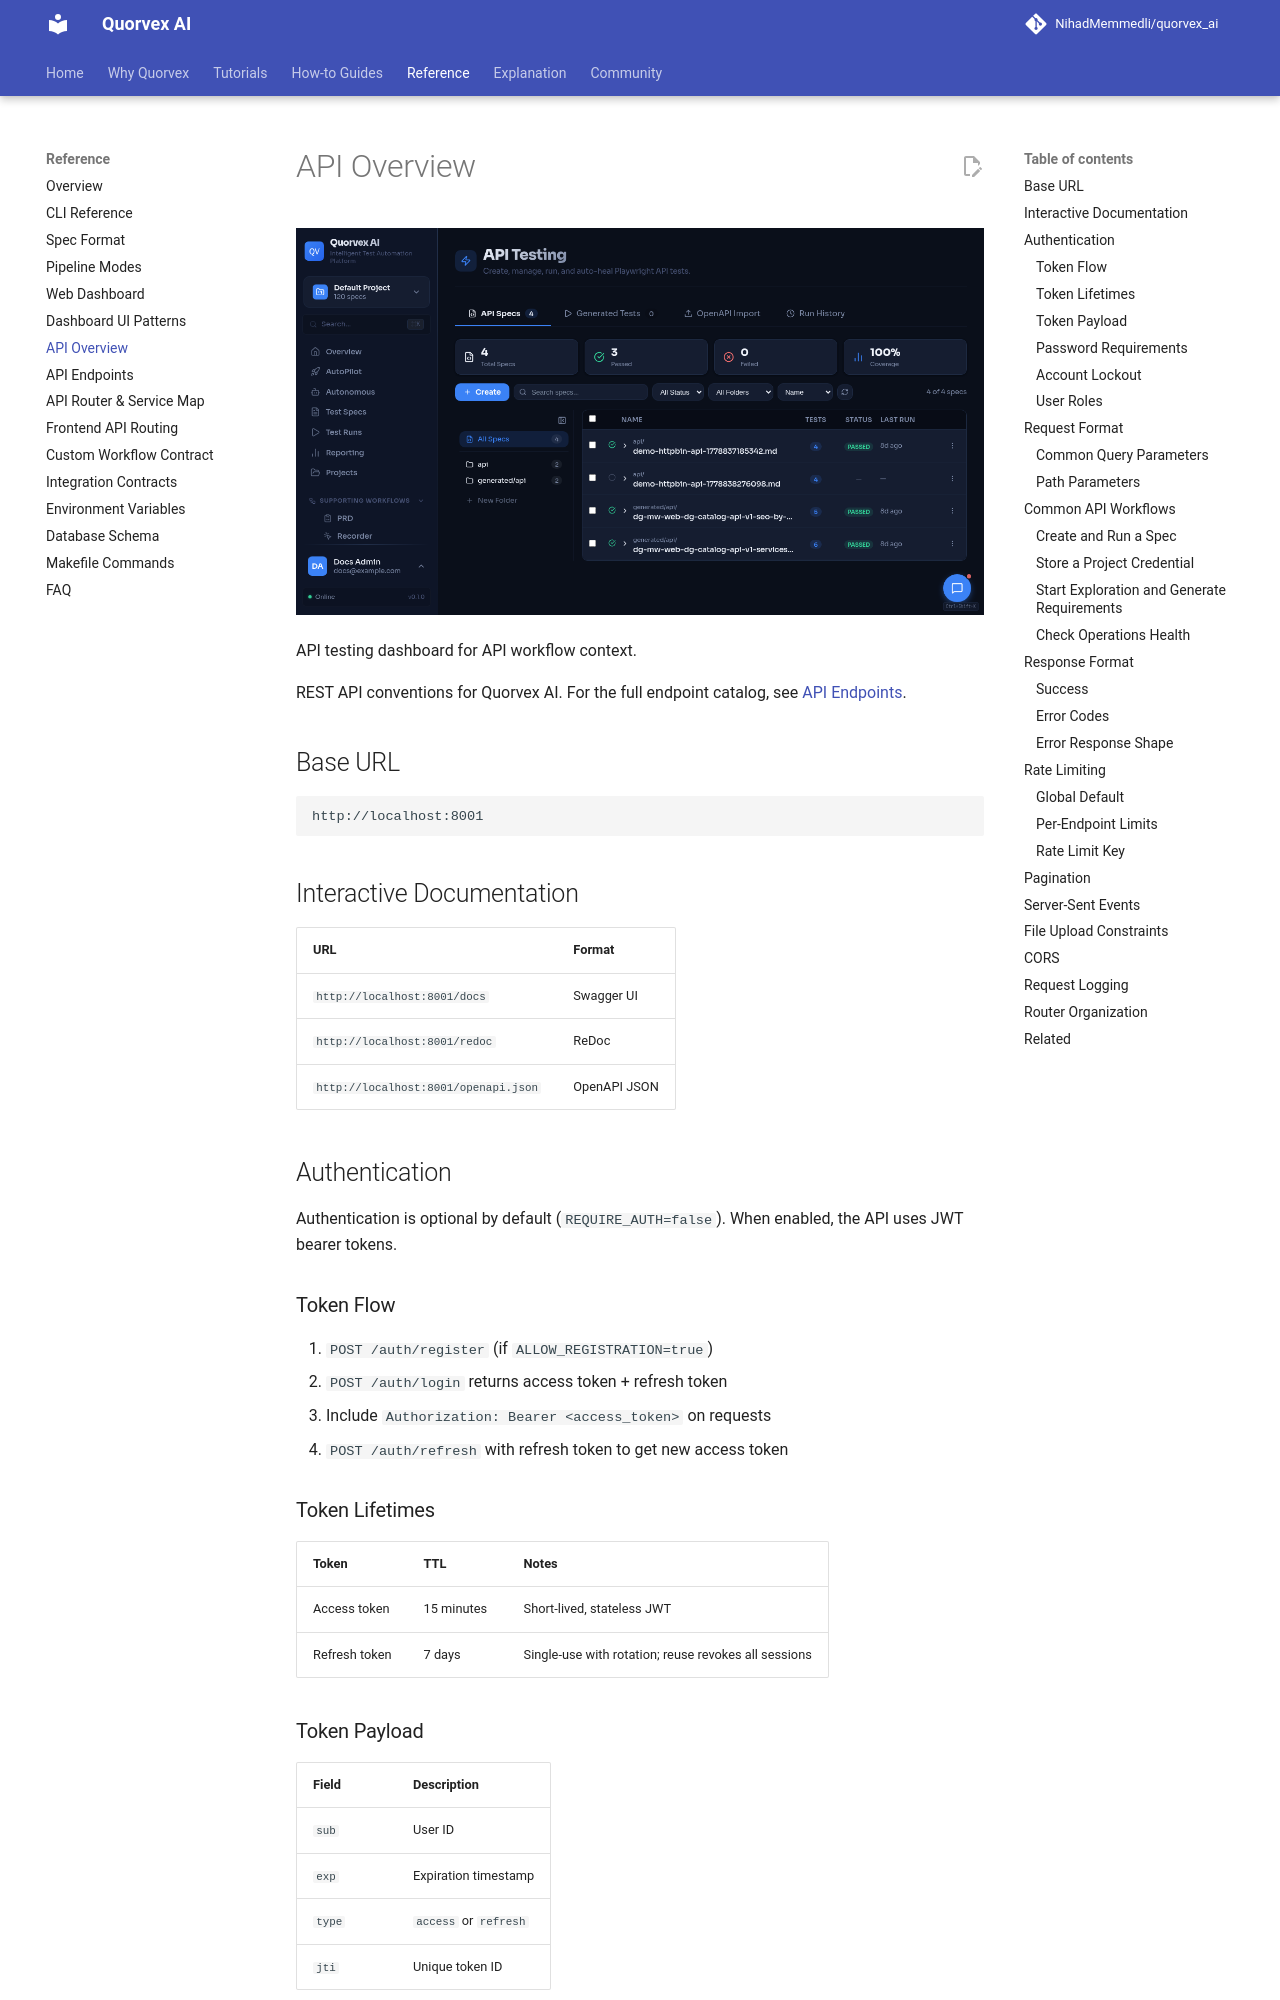

repository: karan01bhatt/5elements · page: reference/api-overview/index.html · generator: mkdocs

# API Overview

![API testing dashboard for API workflow context](../assets/ui/api-testing.png)

<p class="caption">API testing dashboard for API workflow context.</p>


REST API conventions for Quorvex AI. For the full endpoint catalog, see [API Endpoints](api-endpoints.md).

## Base URL

```
http://localhost:8001
```

## Interactive Documentation

| URL | Format |
|-----|--------|
| `http://localhost:8001/docs` | Swagger UI |
| `http://localhost:8001/redoc` | ReDoc |
| `http://localhost:8001/openapi.json` | OpenAPI JSON |

## Authentication

Authentication is optional by default (`REQUIRE_AUTH=false`). When enabled, the API uses JWT bearer tokens.

### Token Flow

1. `POST /auth/register` (if `ALLOW_REGISTRATION=true`)
2. `POST /auth/login` returns access token + refresh token
3. Include `Authorization: Bearer <access_token>` on requests
4. `POST /auth/refresh` with refresh token to get new access token

### Token Lifetimes

| Token | TTL | Notes |
|-------|-----|-------|
| Access token | 15 minutes | Short-lived, stateless JWT |
| Refresh token | 7 days | Single-use with rotation; reuse revokes all sessions |

### Token Payload

| Field | Description |
|-------|-------------|
| `sub` | User ID |
| `exp` | Expiration timestamp |
| `type` | `access` or `refresh` |
| `jti` | Unique token ID |

Algorithm: HS256. Secret: `JWT_SECRET_KEY` environment variable.

### Password Requirements

Minimum 8 characters, at least one uppercase letter, one lowercase letter, one digit, and one special character.

### Account Lockout

5 consecutive failed login attempts locks the account for 30 minutes.
